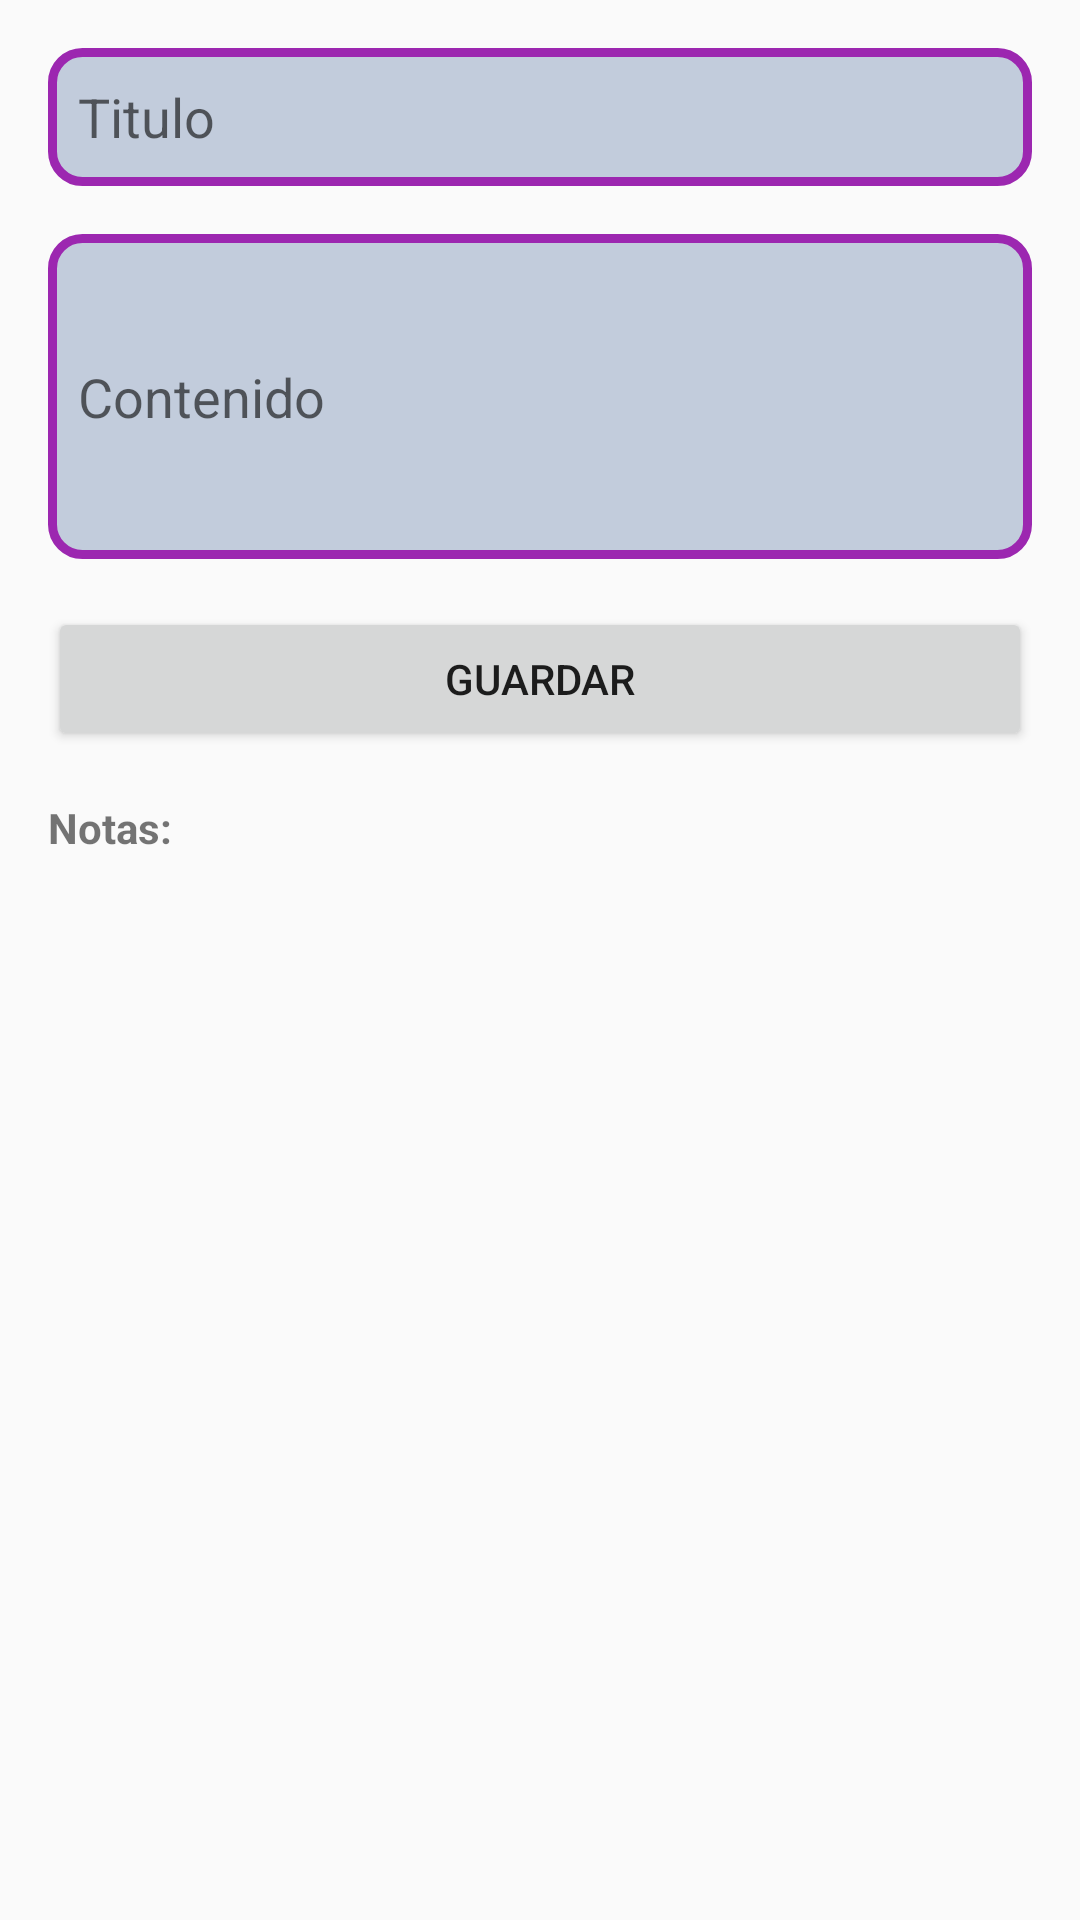

Layout XML and referenced resources for this Android screen:
<!-- AndroidManifest.xml: application theme Theme.TRABAJOANDROID -->
<!-- res/layout/activity_notas.xml -->
<?xml version="1.0" encoding="utf-8"?>
<LinearLayout xmlns:android="http://schemas.android.com/apk/res/android"
    xmlns:app="http://schemas.android.com/apk/res-auto"
    xmlns:tools="http://schemas.android.com/tools"
    android:layout_width="match_parent"
    android:layout_height="match_parent"
    android:orientation="vertical"
    android:padding="16dp"
    tools:context=".Notas">
    <EditText
        android:id="@+id/TextoEditable"
        android:layout_width="match_parent"
        android:background="@drawable/textonotas_bg"
        android:layout_height="46dp"
        android:paddingLeft="10dp"
        android:textColor="@color/black"
        android:hint="Titulo"/>
    <EditText
        android:layout_width="match_parent"
        android:layout_height="wrap_content"
        android:hint="Contenido"
        android:layout_marginTop="16dp"
        android:paddingLeft="10dp"
        android:paddingRight="10dp"
        android:background="@drawable/textonotas_bg"
        android:textColor="@color/black"
        android:inputType="textMultiLine"
        android:minLines="5"
        android:id="@+id/Contenido"/>

    <Button
        android:id="@+id/botonGuardar"
        android:layout_width="match_parent"
        android:layout_height="wrap_content"
        android:text="Guardar"
        android:layout_marginTop="16dp"/>

    <TextView
        android:layout_width="match_parent"
        android:layout_height="18dp"
        android:text="Notas:"
        android:layout_marginTop="16dp"
        android:textStyle="bold"
        android:id="@+id/notasTextView"/>

    <ScrollView
        android:id="@+id/notasScrollView"
        android:layout_width="match_parent"
        android:layout_height="0dp"
        android:layout_weight="1">

        <LinearLayout
            android:layout_width="match_parent"
            android:layout_height="wrap_content"
            android:id="@+id/ContenedorNotas"
            android:orientation="vertical"/>

    </ScrollView>
</LinearLayout>
<!-- resources referenced by this layout -->
<resources>
  <color name="black">#FF000000</color>
  <!-- drawable textonotas_bg (drawable) -->
  <?xml version="1.0" encoding="utf-8"?>
  <shape xmlns:android="http://schemas.android.com/apk/res/android">
      <corners
          android:radius="10dp"/>
      <solid
          android:color="#C2CCDC"/>
      <stroke
          android:width="3dp"
          android:color="#9C27B0"/>
  </shape>
  <style name="Theme.TRABAJOANDROID" parent="Theme.AppCompat.Light.NoActionBar">
          
          <item name="colorPrimary">@color/black</item>
          <item name="colorPrimaryVariant">@color/black</item>
          <item name="colorOnPrimary">@color/white</item>
          
          <item name="colorSecondary">@color/black</item>
          <item name="colorSecondaryVariant">@color/black</item>
          <item name="colorOnSecondary">@color/black</item>
          
          <item name="android:statusBarColor">?attr/colorPrimaryVariant</item>
      </style>
  <color name="white">#FFFFFFFF</color>
</resources>
